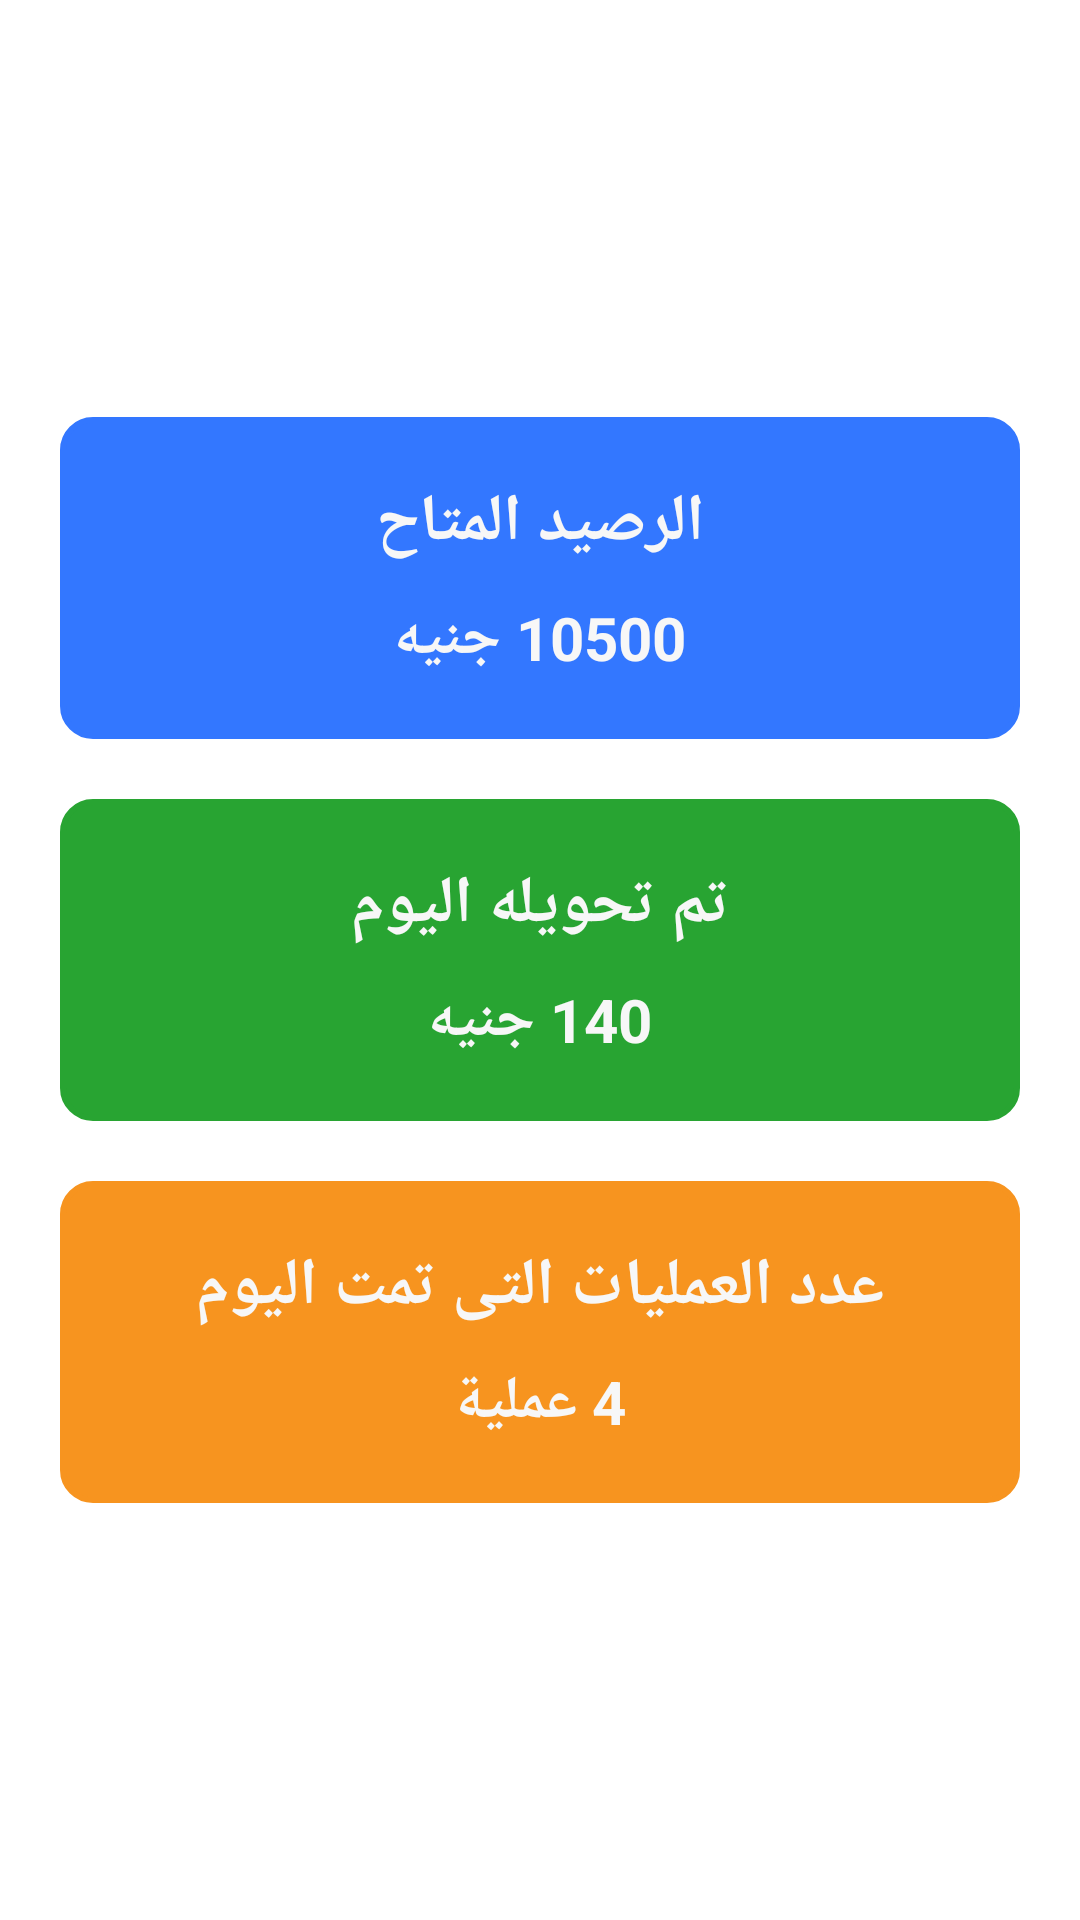

The Android layout XML behind this screen, and the referenced resources:
<!-- AndroidManifest.xml: application theme AppTheme -->
<!-- res/layout/fragment_dashboard.xml -->
<?xml version="1.0" encoding="utf-8"?>
<LinearLayout xmlns:android="http://schemas.android.com/apk/res/android"
             xmlns:tools="http://schemas.android.com/tools"
             android:layout_width="match_parent"
             android:layout_height="match_parent"
              android:orientation="vertical"
              android:gravity="center"
             tools:context=".Fragments.DashboardFragment">
   <LinearLayout android:layout_width="match_parent"
                 android:layout_height="wrap_content"
                 android:orientation="vertical"
                 android:layout_marginRight="20dp"
                 android:layout_marginLeft="20dp"
                 android:padding="10dp"
                 android:background="@drawable/creidt_item">
       <TextView android:layout_width="match_parent"
                 android:layout_height="wrap_content"
                 android:text="@string/creidt"
                 android:gravity="center"
                 android:textColor="@color/white"
                 android:textSize="22dp"
                 android:paddingTop="10dp"
                 android:textStyle="bold"
                 android:paddingBottom="10dp"
       />
       <TextView android:layout_width="match_parent"
                 android:layout_height="wrap_content"
                 android:text="10500 جنيه"
                 android:textStyle="bold"
                 android:textSize="20dp"
                 android:gravity="center"
                 android:paddingBottom="10dp"
                 android:textColor="@color/white"
       />
   </LinearLayout>
    <LinearLayout android:layout_width="match_parent"
                  android:layout_height="wrap_content"
                  android:orientation="vertical"
                  android:background="@drawable/transfer_item"
                  android:layout_marginRight="20dp"
                  android:layout_marginLeft="20dp"
                  android:padding="10dp"
                  android:layout_marginTop="20dp">
        <TextView android:layout_width="match_parent"
                  android:layout_height="wrap_content"
                  android:text="@string/transfered"
                  android:gravity="center"
                  android:textColor="@color/white"
                  android:textSize="22dp"
                  android:textStyle="bold"
                  android:paddingTop="10dp"
                  android:paddingBottom="10dp"
        />
        <TextView android:layout_width="match_parent"
                  android:layout_height="wrap_content"
                  android:text="140 جنيه"
                  android:textStyle="bold"
                  android:textSize="20dp"
                  android:gravity="center"
                  android:paddingBottom="10dp"
                  android:textColor="@color/white"
        />
    </LinearLayout>
    <LinearLayout android:layout_width="match_parent"
                  android:layout_height="wrap_content"
                  android:orientation="vertical"
                  android:background="@drawable/operation_item"
                  android:layout_marginTop="20dp"
                  android:layout_marginRight="20dp"
                  android:layout_marginLeft="20dp"
                  android:padding="10dp"
    >
        <TextView android:layout_width="match_parent"
                  android:layout_height="wrap_content"
                  android:text="@string/operationstatement"
                  android:gravity="center"
                  android:textColor="@color/white"
                  android:textSize="22dp"
                  android:textStyle="bold"
                  android:paddingTop="10dp"
                  android:paddingBottom="10dp"
        />
        <TextView android:layout_width="match_parent"
                  android:layout_height="wrap_content"
                  android:text="4 عملية"
                  android:textStyle="bold"
                  android:textSize="20dp"
                  android:paddingBottom="10dp"
                  android:gravity="center"
                  android:textColor="@color/white"
        />
    </LinearLayout>
</LinearLayout>
<!-- resources referenced by this layout -->
<resources>
  <color name="white">#F7F7F7</color>
  <!-- drawable creidt_item (drawable) -->
  <?xml version="1.0" encoding="utf-8"?>
  <shape xmlns:android="http://schemas.android.com/apk/res/android" android:shape="rectangle">
  
      <stroke android:width="2dp" android:color="@color/blue"/>
      <corners android:radius="10dp"/>
      <solid android:color="@color/blue"/>
  
  </shape>
  <!-- drawable operation_item (drawable) -->
  <?xml version="1.0" encoding="utf-8"?>
  <shape xmlns:android="http://schemas.android.com/apk/res/android" android:shape="rectangle">
  
      <stroke android:width="2dp" android:color="@color/yellow"/>
      <corners android:radius="10dp"/>
      <solid android:color="@color/yellow"/>
  
  </shape>
  <!-- drawable transfer_item (drawable) -->
  <?xml version="1.0" encoding="utf-8"?>
  <shape xmlns:android="http://schemas.android.com/apk/res/android" android:shape="rectangle">
  
      <stroke android:width="2dp" android:color="@color/green"/>
      <corners android:radius="10dp"/>
      <solid android:color="@color/green"/>
  
  </shape>
  <string name="creidt">الرصيد المتاح</string>
  <string name="operationstatement">عدد العمليات التى تمت اليوم</string>
  <string name="transfered">تم تحويله اليوم</string>
  <style name="AppTheme" parent="Base.Theme.MaterialComponents.Light.DarkActionBar">
          
          <item name="colorPrimary">@color/colorPrimary</item>
          <item name="colorPrimaryDark">@color/colorPrimaryDark</item>
          <item name="colorAccent">@color/colorAccent</item>
      </style>
  <color name="blue">#3377ff</color>
  <color name="yellow">#F7941F</color>
  <color name="green">#28a432</color>
  <color name="colorPrimary">#00989D</color>
  <color name="colorPrimaryDark">#00574B</color>
  <color name="colorAccent">#00989D</color>
</resources>
